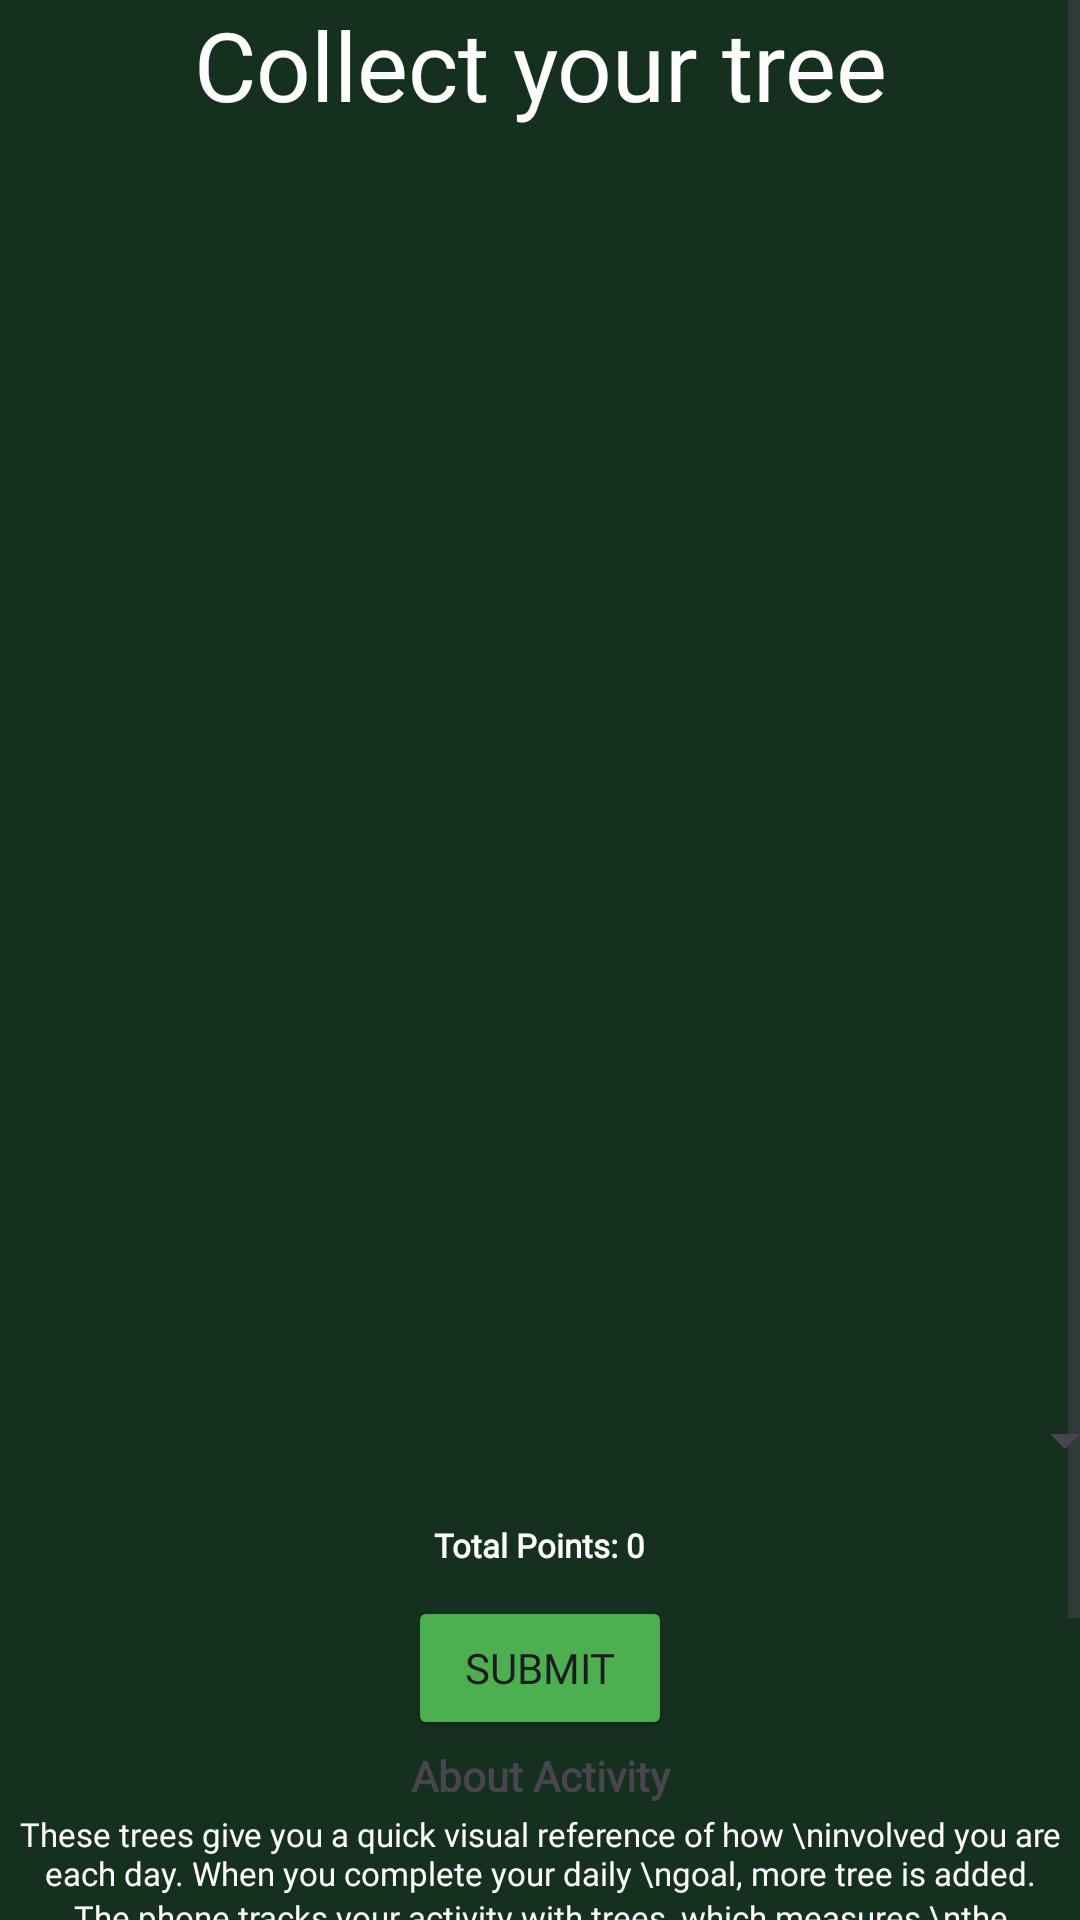

Produce the Android XML layout that renders to this screen, including the resource entries it uses.
<!-- AndroidManifest.xml: application theme Theme.MAD_ASSIGNMENT -->
<!-- res/layout/fragment_user_impact.xml -->
<?xml version="1.0" encoding="utf-8"?>
<ScrollView xmlns:android="http://schemas.android.com/apk/res/android"
    xmlns:app="http://schemas.android.com/apk/res-auto"
    xmlns:tools="http://schemas.android.com/tools"
    android:layout_width="match_parent"
    android:layout_height="match_parent"
    android:background="@color/BGColor"
    tools:context=".HomePage.UserImpactFragment"
    >

    <LinearLayout
        android:layout_width="match_parent"
        android:layout_height="wrap_content"
        android:orientation="vertical"
        android:gravity="center">

        <TextView
            android:layout_width="match_parent"
            android:layout_height="wrap_content"
            android:text="Collect your tree"
            android:textAlignment="center"
            android:fontFamily="@font/mulishfont"
            android:textColor="@color/white"
            android:textSize="32dp"/>


        <GridLayout
            android:layout_width="match_parent"
            android:layout_height="wrap_content"
            android:layout_marginTop="20dp"
            android:columnCount="3"
            android:rowCount="3">

            <ImageView
                android:id="@+id/tree1"
                android:layout_width="89dp"
                android:layout_height="77dp"
                android:layout_margin="20dp"
                android:visibility="invisible"
                app:srcCompat="@drawable/tree1"
                android:background="@drawable/transparentbg_whiteborder"/>

            <ImageView
                android:id="@+id/tree2"
                android:layout_width="89dp"
                android:layout_height="77dp"
                android:layout_row="0"
                android:layout_column="1"
                android:layout_margin="20dp"
                android:visibility="invisible"
                app:srcCompat="@drawable/tree1"
                android:background="@drawable/transparentbg_whiteborder"/>

            <ImageView
                android:id="@+id/tree3"
                android:layout_width="89dp"
                android:layout_height="77dp"
                android:layout_margin="20dp"
                android:visibility="invisible"
                app:srcCompat="@drawable/tree1"
                android:background="@drawable/transparentbg_whiteborder"/>

            <ImageView
                android:id="@+id/tree4"
                android:layout_width="89dp"
                android:layout_height="77dp"
                android:layout_margin="20dp"
                android:visibility="invisible"
                app:srcCompat="@drawable/tree1"
                android:background="@drawable/transparentbg_whiteborder"/>

            <ImageView
                android:id="@+id/tree5"
                android:layout_width="89dp"
                android:layout_height="77dp"
                android:layout_margin="20dp"
                android:visibility="invisible"
                app:srcCompat="@drawable/tree1"
                android:background="@drawable/transparentbg_whiteborder"/>

            <ImageView
                android:id="@+id/tree6"
                android:layout_width="89dp"
                android:layout_height="77dp"
                android:layout_margin="20dp"
                android:visibility="invisible"
                app:srcCompat="@drawable/tree1"
                android:background="@drawable/transparentbg_whiteborder"/>

            <ImageView
                android:id="@+id/tree7"
                android:layout_width="89dp"
                android:layout_height="77dp"
                android:layout_margin="20dp"
                android:visibility="invisible"
                app:srcCompat="@drawable/tree1"
                android:background="@drawable/transparentbg_whiteborder"/>

            <ImageView
                android:id="@+id/tree8"
                android:layout_width="89dp"
                android:layout_height="77dp"
                android:layout_margin="20dp"
                android:visibility="invisible"
                app:srcCompat="@drawable/tree1"
                android:background="@drawable/transparentbg_whiteborder"/>

            <ImageView
                android:id="@+id/tree9"
                android:layout_width="89dp"
                android:layout_height="77dp"
                android:layout_margin="20dp"
                android:visibility="invisible"
                app:srcCompat="@drawable/tree1"
                android:background="@drawable/transparentbg_whiteborder"/>

        </GridLayout>

        <ProgressBar
            android:id="@+id/progressBarPlant"
            android:layout_width="match_parent"
            android:layout_height="wrap_content"
            android:layout_marginEnd="24dp"
            android:layout_marginStart="24dp"
            android:visibility="invisible"
            />

        <LinearLayout
            android:layout_width="wrap_content"
            android:layout_height="wrap_content"
            android:orientation="vertical"
            android:background="@drawable/transparentbg_whiteborder">
            <Spinner
                android:id="@+id/activitiesSpinner"
                android:layout_width="379dp"
                android:layout_height="36dp"
                />
        </LinearLayout>


        <TextView
            android:id="@+id/pointsTextView"
            android:layout_width="107dp"
            android:layout_height="34dp"
            android:fontFamily="@font/inriasansbold"
            android:gravity="center"
            android:text="Total Points: 0"
            android:textColor="#FFFFFF"
            android:textSize="11dp"
            android:textStyle="bold"
            app:layout_constraintBottom_toBottomOf="parent"
            app:layout_constraintEnd_toEndOf="parent"
            app:layout_constraintHorizontal_bias="0.506"
            app:layout_constraintStart_toStartOf="parent"
            app:layout_constraintTop_toTopOf="parent"
            app:layout_constraintVertical_bias="0.692" />



        <Button
            android:id="@+id/submitButton"
            android:layout_width="wrap_content"
            android:layout_height="wrap_content"
            android:backgroundTint="#4CAF50"
            android:fontFamily="@font/inriasansbold"
            android:text="Submit"
            app:layout_constraintBottom_toBottomOf="parent"
            app:layout_constraintEnd_toEndOf="parent"
            app:layout_constraintHorizontal_bias="0.05"
            app:layout_constraintStart_toStartOf="parent"
            app:layout_constraintTop_toTopOf="parent"
            app:layout_constraintVertical_bias="0.687" />


        <TextView
            android:id="@+id/textView"
            android:layout_width="match_parent"
            android:layout_height="24dp"
            android:fontFamily="@font/inriasansbold"
            android:gravity="center"
            android:text="About Activity"
            android:textStyle="bold"
            app:layout_constraintBottom_toBottomOf="parent"
            app:layout_constraintEnd_toEndOf="parent"
            app:layout_constraintHorizontal_bias="0.05"
            app:layout_constraintStart_toStartOf="parent"
            app:layout_constraintTop_toTopOf="parent"
            app:layout_constraintVertical_bias="0.579" />

        <TextView
            android:id="@+id/textView2"
            android:layout_width="match_parent"
            android:layout_height="wrap_content"
            android:fontFamily="@font/inriasansbold"
            android:text="These trees give you a quick visual reference of how \ninvolved you are each day. When you complete your daily \ngoal, more tree is added."
            android:textColor="#FFFFFF"
            android:textSize="11dp"
            android:textAlignment="center"
            app:layout_constraintBottom_toBottomOf="parent"
            app:layout_constraintEnd_toEndOf="parent"
            app:layout_constraintHorizontal_bias="0.333"
            app:layout_constraintStart_toStartOf="parent"
            app:layout_constraintTop_toTopOf="parent"
            app:layout_constraintVertical_bias="0.771" />


        <TextView
            android:id="@+id/textView3"
            android:layout_width="match_parent"
            android:layout_height="80dp"
            android:fontFamily="@font/inriasansbold"
            android:text="The phone tracks your activity with trees, which measures \nthe amount of points you contributed daily. It takes 200 \npoints to obtain a tree. What are you waiting for? Plant \nyour seeds of hardwork in the environment for a better \nearth."
            android:textColor="#FFFFFF"
            android:textAlignment="center"
            android:textSize="11sp"
            app:layout_constraintBottom_toBottomOf="parent"
            app:layout_constraintEnd_toEndOf="parent"
            app:layout_constraintHorizontal_bias="0.64"
            app:layout_constraintStart_toStartOf="parent"
            app:layout_constraintTop_toTopOf="parent"
            app:layout_constraintVertical_bias="0.883" />


        <LinearLayout
            android:layout_width="match_parent"
            android:layout_height="wrap_content"
            android:orientation="horizontal"
            android:gravity="center">

            <Button
                android:id="@+id/resetTreesButton"
                android:layout_width="wrap_content"
                android:layout_height="wrap_content"
                android:layout_gravity="center"
                android:backgroundTint="#4CAF50"
                android:fontFamily="@font/inriasansbold"
                android:text="Reset Trees"
                app:layout_constraintBottom_toBottomOf="parent"
                app:layout_constraintEnd_toEndOf="parent"
                app:layout_constraintHorizontal_bias="0.498"
                app:layout_constraintStart_toStartOf="parent"
                app:layout_constraintTop_toTopOf="parent"
                app:layout_constraintVertical_bias="0.971"
                android:layout_marginRight="20dp"/>

            <Button
                android:id="@+id/carbonCalc"
                android:layout_width="wrap_content"
                android:layout_height="wrap_content"
                android:text="Carbon calculator"
                android:backgroundTint="#4CAF50"
                android:layout_marginLeft="20dp"/>

        </LinearLayout>




    </LinearLayout>





</ScrollView>
<!-- resources referenced by this layout -->
<resources>
  <color name="BGColor">#163020</color>
  <color name="white">#FFFFFFFF</color>
  <style name="Theme.MAD_ASSIGNMENT" parent="Base.Theme.MAD_ASSIGNMENT" />
  <style name="Base.Theme.MAD_ASSIGNMENT" parent="Theme.Material3.DayNight.NoActionBar">
          
          
      </style>
</resources>
